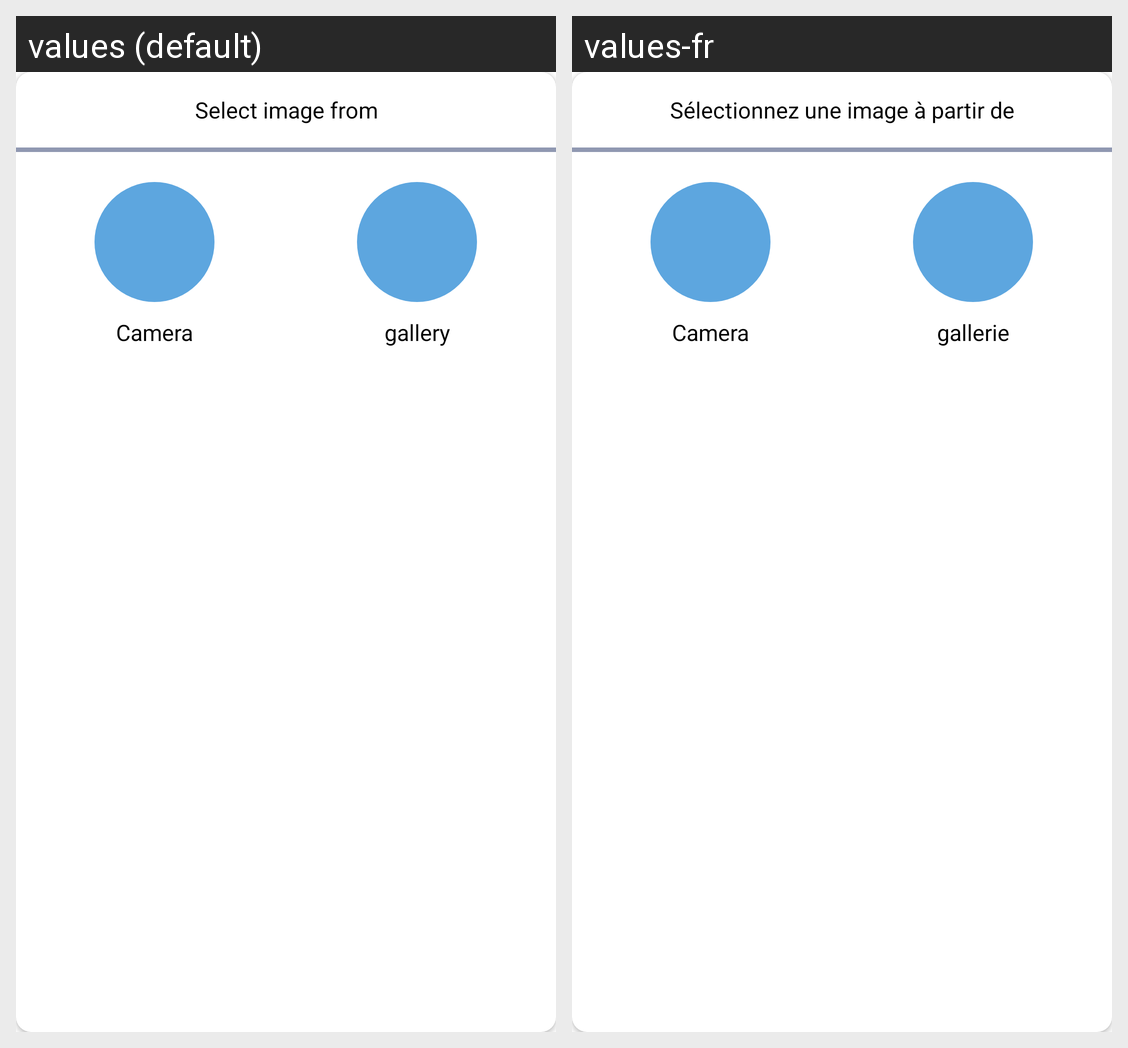

Locale-by-locale string values for the Android screen shown in this grid:
Android screen res/layout/dialog_show_image_selection.xml rendered under 2 locales, left to right: values (default), values-fr. Device: Nexus 5 (rendered at 1080×1920; each locale shown at half size, 540×960, under a caption strip naming it); theme Theme.AfarySeller.
Strings drawn on this screen, with the default value and each locale's value (text and hints the layout hard-codes, and strings that could not be matched under every locale, appear in the picture but are not listed):

select_image_from
  values: Select image from
  values-fr: Sélectionnez une image à partir de

camera
  values: Camera
  values-fr: Camera

gallery
  values: gallery
  values-fr: gallerie
